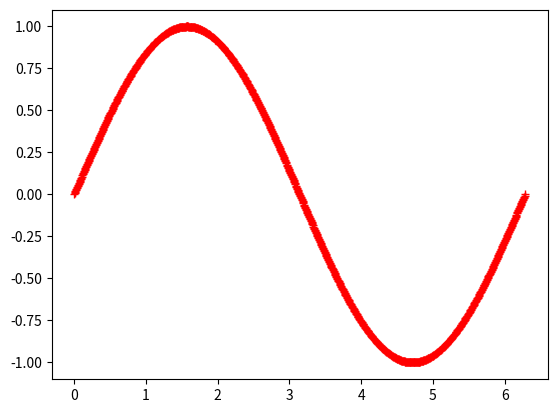

Recreate this plot in Python.
import numpy as np
import matplotlib.pyplot as plt
import pylab as py

def f(x):
    return np.sin(x)
    
#decidere a piacimento intervallo e numero di punti
x=np.linspace(0,2*np.pi,1000)
plt.errorbar(x,f(x),ls='', color='red',marker='+')
plt.show()
